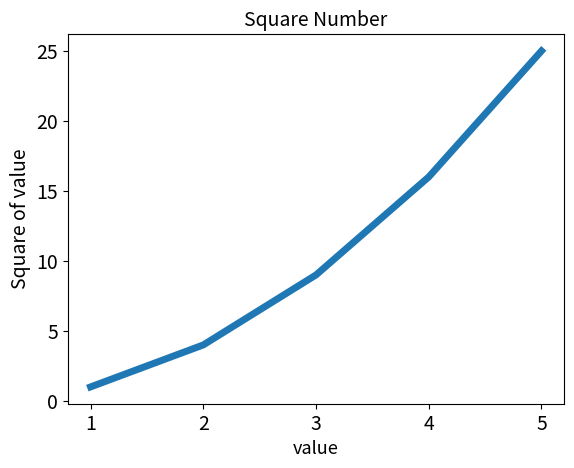

This chart was generated by the following Python code:
import matplotlib.pyplot as plt

input_values = [1,2,3,4,5]
squares = [1,4,9,16,25]
plt.plot(input_values,squares,linewidth=5)

# 设置图标标题， 并给坐标轴加上标签
plt.title("Square Number",fontsize = 14)
plt.xlabel("value",fontsize = 13)
plt.ylabel("Square of value",fontsize =14)

# 设置刻度标记大小
plt.tick_params(axis = 'both',labelsize = 14)

plt.show()